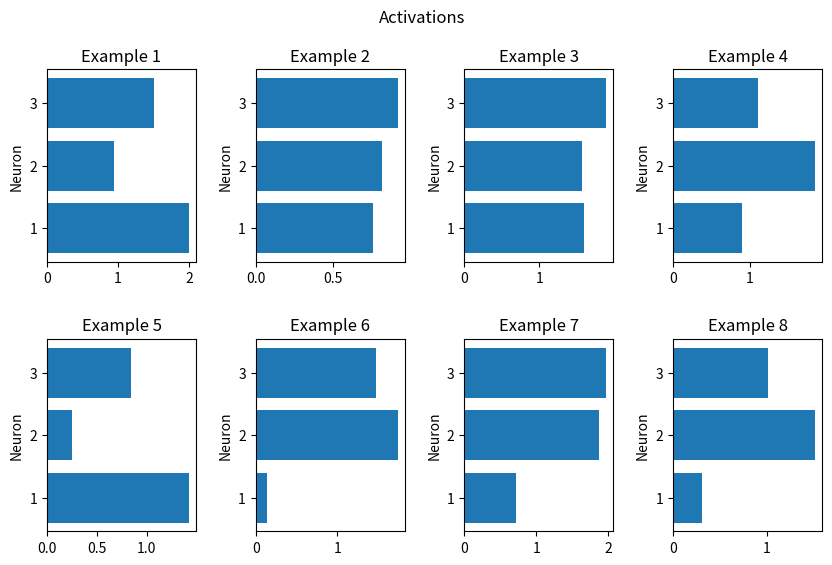

Write Python code to recreate this figure.
import matplotlib.pyplot as plt
import numpy as np

fig, axes = plt.subplots(2, 4)
activations = np.random.rand(8, 3)*2


def plot_activations(activations):
    for i in range(len(activations)):
        y_pos = np.arange(len(activations[i]))
        a = 0 if i < 4 else 1
        b = i % 4
        axes[a, b].barh(y_pos, activations[i], align='center')
        axes[a, b].set_yticks(y_pos)
        axes[a, b].set_yticklabels(y_pos + 1)
        # axes[a, b].set_xlabel('Activation')
        axes[a, b].set_ylabel('Neuron')
        axes[a, b].set_title('Example {}'.format(i + 1))

    fig.set_size_inches(10, 6)
    fig.subplots_adjust(hspace=0.4, wspace=0.4)
    fig.suptitle('Activations')
    fig.savefig('activations.pdf', format="pdf", bbox_inches='tight')
    plt.show()


plot_activations(activations)
